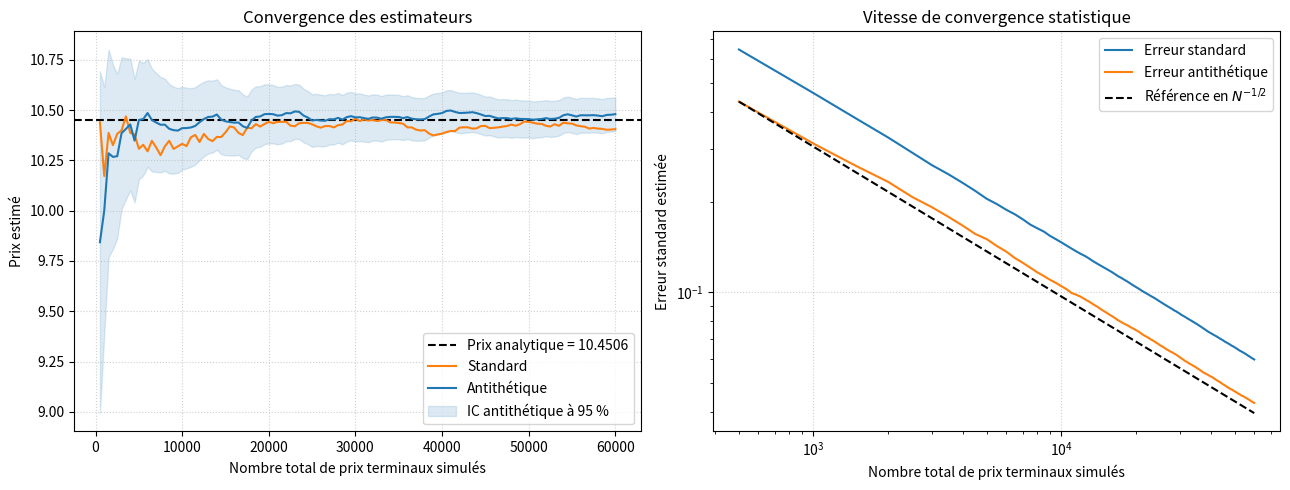

Reproduce this figure in Python.
import numpy as np
import matplotlib.pyplot as plt
from scipy.stats import norm


def prix_call_black_scholes(S0, K, T, r, sigma):
    """Prix analytique d'un call européen sans dividende."""
    d1 = (
        np.log(S0 / K) + (r + 0.5 * sigma**2) * T
    ) / (sigma * np.sqrt(T))
    d2 = d1 - sigma * np.sqrt(T)
    return S0 * norm.cdf(d1) - K * np.exp(-r * T) * norm.cdf(d2)


def statistiques_cumulatives(echantillon, tailles):
    """Moyenne, erreur standard et IC à 95 % pour plusieurs préfixes."""
    sommes = np.cumsum(echantillon)
    sommes_carres = np.cumsum(echantillon**2)
    indices = tailles - 1
    moyennes = sommes[indices] / tailles
    variances = (
        sommes_carres[indices] - tailles * moyennes**2
    ) / (tailles - 1)
    variances = np.maximum(variances, 0.0)
    erreurs_standard = np.sqrt(variances / tailles)
    marge = norm.ppf(0.975) * erreurs_standard
    return moyennes, erreurs_standard, moyennes - marge, moyennes + marge


def comparaison_monte_carlo(
    S0,
    K,
    T,
    r,
    sigma,
    nombre_paires=30000,
    pas_paires=250,
    graine=42,
):
    """Compare Monte-Carlo standard et variables antithétiques."""
    if nombre_paires < 2 or pas_paires < 1:
        raise ValueError("Le nombre de paires et le pas sont invalides.")

    actualisation = np.exp(-r * T)
    drift = (r - 0.5 * sigma**2) * T
    diffusion = sigma * np.sqrt(T)

    # Estimateur antithétique : une observation indépendante par paire.
    rng_anti = np.random.default_rng(graine)
    z = rng_anti.standard_normal(nombre_paires)
    st_plus = S0 * np.exp(drift + diffusion * z)
    st_moins = S0 * np.exp(drift - diffusion * z)
    observations_anti = 0.5 * actualisation * (
        np.maximum(st_plus - K, 0.0)
        + np.maximum(st_moins - K, 0.0)
    )

    # Estimateur standard à coût identique : deux tirages par paire.
    rng_standard = np.random.default_rng(graine + 1)
    z_standard = rng_standard.standard_normal(2 * nombre_paires)
    st_standard = S0 * np.exp(drift + diffusion * z_standard)
    observations_standard = actualisation * np.maximum(
        st_standard - K, 0.0
    )

    debut = min(max(2, pas_paires), nombre_paires)
    tailles_paires = np.arange(
        debut, nombre_paires + 1, pas_paires, dtype=int
    )
    if tailles_paires.size == 0 or tailles_paires[-1] != nombre_paires:
        tailles_paires = np.append(tailles_paires, nombre_paires)
    couts = 2 * tailles_paires

    moyenne_anti, se_anti, bas_anti, haut_anti = (
        statistiques_cumulatives(observations_anti, tailles_paires)
    )
    moyenne_std, se_std, bas_std, haut_std = (
        statistiques_cumulatives(observations_standard, couts)
    )

    return {
        "couts": couts,
        "moyenne_standard": moyenne_std,
        "se_standard": se_std,
        "ic_standard": (bas_std, haut_std),
        "moyenne_anti": moyenne_anti,
        "se_anti": se_anti,
        "ic_anti": (bas_anti, haut_anti),
    }


if __name__ == "__main__":
    S0, K, T, r, sigma = 100.0, 100.0, 1.0, 0.05, 0.20
    prix_exact = prix_call_black_scholes(S0, K, T, r, sigma)
    resultats = comparaison_monte_carlo(S0, K, T, r, sigma)

    couts = resultats["couts"]
    prix_std = resultats["moyenne_standard"]
    prix_anti = resultats["moyenne_anti"]
    se_std = resultats["se_standard"]
    se_anti = resultats["se_anti"]
    bas_anti, haut_anti = resultats["ic_anti"]
    bas_std, haut_std = resultats["ic_standard"]

    print(f"Prix analytique                 : {prix_exact:.6f}")
    print(
        f"Monte-Carlo standard            : {prix_std[-1]:.6f} "
        f"(SE = {se_std[-1]:.6f})"
    )
    print(
        f"IC standard à 95 %              : "
        f"[{bas_std[-1]:.6f}, {haut_std[-1]:.6f}]"
    )
    print(
        f"Monte-Carlo antithétique        : {prix_anti[-1]:.6f} "
        f"(SE = {se_anti[-1]:.6f})"
    )
    print(
        f"IC antithétique à 95 %          : "
        f"[{bas_anti[-1]:.6f}, {haut_anti[-1]:.6f}]"
    )
    print(
        "Facteur de réduction de variance : "
        f"{(se_std[-1] / se_anti[-1])**2:.3f}"
    )

    fig, axes = plt.subplots(1, 2, figsize=(13, 5))

    axes[0].axhline(
        prix_exact,
        color="black",
        linestyle="--",
        label=f"Prix analytique = {prix_exact:.4f}",
    )
    axes[0].plot(couts, prix_std, color="tab:orange", label="Standard")
    axes[0].plot(couts, prix_anti, color="tab:blue", label="Antithétique")
    axes[0].fill_between(
        couts,
        bas_anti,
        haut_anti,
        color="tab:blue",
        alpha=0.15,
        label="IC antithétique à 95 %",
    )
    axes[0].set_xlabel("Nombre total de prix terminaux simulés")
    axes[0].set_ylabel("Prix estimé")
    axes[0].set_title("Convergence des estimateurs")
    axes[0].grid(linestyle=":", alpha=0.6)
    axes[0].legend()

    reference = se_anti[0] * np.sqrt(couts[0] / couts)
    axes[1].loglog(couts, se_std, label="Erreur standard")
    axes[1].loglog(couts, se_anti, label="Erreur antithétique")
    axes[1].loglog(
        couts,
        reference,
        "k--",
        label=r"Référence en $N^{-1/2}$",
    )
    axes[1].set_xlabel("Nombre total de prix terminaux simulés")
    axes[1].set_ylabel("Erreur standard estimée")
    axes[1].set_title("Vitesse de convergence statistique")
    axes[1].grid(linestyle=":", alpha=0.6)
    axes[1].legend()

    fig.tight_layout()
    fig.savefig(
        "convergence_monte_carlo.png",
        dpi=300,
        bbox_inches="tight",
    )
